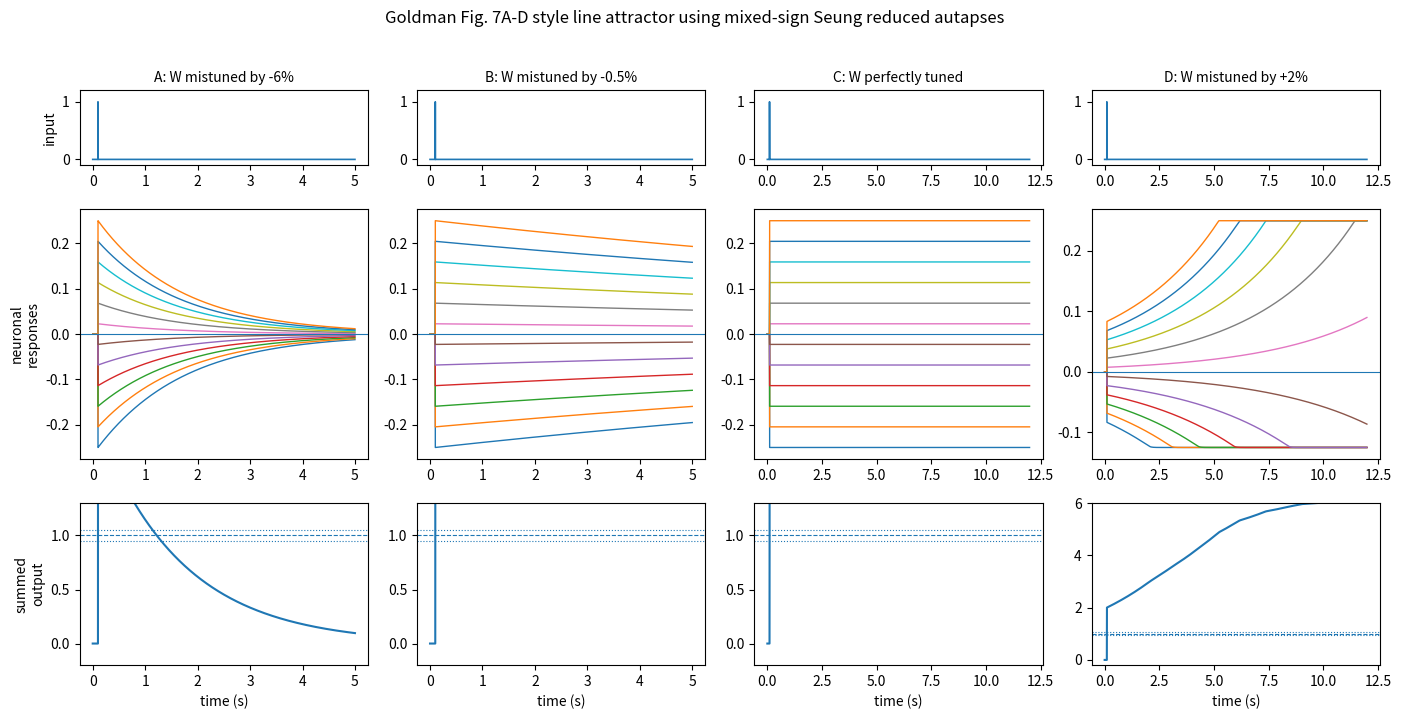

Recreate this plot in Python.
"""
Goldman Fig. 7A-D style line-attractor simulation using Seung et al.'s
reduced averaged autapse feedback equation, with mixed-sign neuronal responses.

Why mixed signs?
----------------
In Goldman Fig. 7A-D, the line-attractor network is low-dimensional at long
times, but individual neurons need not all have positive loadings on the slow
mode. After a single pulse, all neurons share the same slow temporal waveform,
but neurons whose loading on the slow mode is positive increase while neurons
whose loading is negative decrease. The summed/readout output can still be a
positive step.

This script implements that using Seung et al.'s reduced averaged autapse
equation for every neuron:

    tau ds_i/dt = -s_i + alpha f(W_i s_i + B_i) (1 - s_i)

with

    F(g_E) = alpha f(g_E)/(1 + alpha f(g_E))
    F(g_E) ≈ F1 g_E + F0

and the local feedback slope

    W_i = (1 + epsilon)/F1

so each neuron's deviation from its baseline fixed point satisfies, near the
baseline,

    d(delta s_i)/dt ≈ epsilon * delta s_i / tau

The pulse kicks the population along a mixed-sign mode q_i. Thus some neurons
increase and some decrease, while the readout sums the mixed responses into a
single pulse-to-step output.

This reproduces the qualitative structure of Goldman Fig. 7A-D:
    top row:    single pulse input
    middle row: individual neuronal responses, with mixed increases/decreases
    bottom row: summed/readout output
"""

from __future__ import annotations

from dataclasses import dataclass
import numpy as np
import matplotlib.pyplot as plt


# -----------------------------
# Seung et al. reduced model
# -----------------------------

@dataclass(frozen=True)
class SeungReducedParams:
    tau: float = 100.0      # ms
    alpha: float = 1.0
    F1: float = 0.5314      # Eq. (13) slope
    F0: float = -0.01878    # Eq. (13) intercept

    @property
    def tuned_W(self) -> float:
        return 1.0 / self.F1

    @property
    def tuned_B(self) -> float:
        return -self.F0 / self.F1


def F_linear(g_E: np.ndarray | float, p: SeungReducedParams) -> np.ndarray | float:
    """Linear approximation F(g_E) = F1*g_E + F0 from Seung et al."""
    return p.F1 * np.asarray(g_E) + p.F0


def alpha_f_from_F(F: np.ndarray | float) -> np.ndarray | float:
    """
    Convert F = alpha*f/(1 + alpha*f) into alpha*f = F/(1 - F).

    Clipping keeps the simulation well-defined outside the narrow range where
    the linear approximation is intended to be used.
    """
    F = np.clip(F, 0.0, 0.95)
    return F / (1.0 - F)


def seung_autapse_dsdt(
    s: np.ndarray,
    W: np.ndarray,
    B: np.ndarray,
    p: SeungReducedParams,
) -> np.ndarray:
    """Vectorized Seung reduced averaged autapse equation."""
    g_E = W * s + B
    F = F_linear(g_E, p)
    alpha_f = alpha_f_from_F(F)
    return (-s + alpha_f * (1.0 - s)) / p.tau


# -----------------------------
# Fig. 7-style population model
# -----------------------------

@dataclass(frozen=True)
class Fig7AutapsePopulationParams:
    n_neurons: int = 12
    T: float = 12_000.0          # ms
    dt: float = 0.5              # ms

    pulse_time: float = 100.0    # ms
    pulse_width: float = 1.0     # ms
    x_kick: float = 0.010        # memory-coordinate kick

    # Baseline around which each reduced autapse is linearized.
    # This is kept away from 0 and 1 so mixed positive/negative deviations
    # remain physical.
    s_base: float = 0.030

    # Bounds avoid unphysical s values under unstable growth.
    s_min: float = 0.0
    s_max: float = 0.09


def mixed_sign_memory_mode(n: int) -> np.ndarray:
    """
    Mixed-sign slow mode q_i.

    Positive entries are neurons that increase after the pulse; negative entries
    are neurons that decrease. Normalize max(abs(q)) = 1.
    """
    q = np.linspace(-1.0, 1.0, n)

    # Avoid a neuron with exactly zero loading for even/odd n differences.
    q[np.abs(q) < 1e-12] = 0.15

    return q / np.max(np.abs(q))


def make_feedback_parameters_for_baseline(
    s_star: np.ndarray,
    mistuning: float,
    p: SeungReducedParams,
) -> tuple[np.ndarray, np.ndarray]:
    """
    Choose W_i and B_i so s_star_i is each neuron's fixed point.

    Fixed point condition:
        s_star = F(W*s_star + B)

    With F(g) = F1*g + F0 and W = (1+epsilon)/F1:
        B_i = (s_star_i - F0)/F1 - W_i*s_star_i
    """
    W = np.full_like(s_star, (1.0 + mistuning) / p.F1)
    B = (s_star - p.F0) / p.F1 - W * s_star
    return W, B


def rk4_step_vector(func, y: np.ndarray, dt: float) -> np.ndarray:
    k1 = func(y)
    k2 = func(y + 0.5 * dt * k1)
    k3 = func(y + 0.5 * dt * k2)
    k4 = func(y + dt * k3)
    return y + (dt / 6.0) * (k1 + 2.0*k2 + 2.0*k3 + k4)


def simulate_fig7_seung_population(
    mistuning: float,
    model_params: SeungReducedParams = SeungReducedParams(),
    sim_params: Fig7AutapsePopulationParams = Fig7AutapsePopulationParams(),
) -> tuple[np.ndarray, np.ndarray, np.ndarray, np.ndarray]:
    """
    Simulate a population of Seung reduced autapses.

    The pulse is a single brief kick along a mixed-sign line-attractor mode.
    """
    p = model_params
    sp = sim_params

    t = np.arange(0.0, sp.T + sp.dt, sp.dt)
    n = sp.n_neurons

    q = mixed_sign_memory_mode(n)
    s_star = np.full(n, sp.s_base)

    W, B = make_feedback_parameters_for_baseline(s_star, mistuning, p)

    s = np.empty((len(t), n))
    s[0] = s_star.copy()

    pulse = np.zeros_like(t)

    # Readout sums along the same mixed-sign mode. A neuron that decreases
    # after the pulse has a negative readout weight, so it still contributes
    # positively to the remembered scalar.
    readout_weights = q / np.dot(q, q)

    for k in range(len(t) - 1):
        current_s = s[k].copy()

        if sp.pulse_time <= t[k] < sp.pulse_time + sp.pulse_width:
            current_s += q * sp.x_kick
            pulse[k] = 1.0

        step = lambda y: seung_autapse_dsdt(y, W=W, B=B, p=p)
        next_s = rk4_step_vector(step, current_s, sp.dt)
        s[k + 1] = np.clip(next_s, sp.s_min, sp.s_max)

    responses = s - s_star[None, :]
    output = (responses @ readout_weights) / sp.x_kick

    return t, pulse, responses, output


def plot_goldman_fig7_using_seung_reduced_model() -> None:
    cases = [
        ("A: W mistuned by -6%", -0.06, 5.0),
        ("B: W mistuned by -0.5%", -0.005, 5.0),
        ("C: W perfectly tuned", 0.0, 12.0),
        ("D: W mistuned by +2%", +0.02, 12.0),
    ]

    fig, axes = plt.subplots(
        nrows=3,
        ncols=4,
        figsize=(14, 7),
        gridspec_kw={"height_ratios": [0.6, 2.0, 1.3]},
    )

    for col, (title, eps, xmax_seconds) in enumerate(cases):
        t, pulse, responses, output = simulate_fig7_seung_population(eps)
        seconds = t / 1000.0
        visible = seconds <= xmax_seconds

        # Top: single input spike/pulse.
        axes[0, col].plot(seconds[visible], pulse[visible], linewidth=1.2)
        axes[0, col].set_title(title, fontsize=10)
        axes[0, col].set_ylim(-0.1, 1.2)
        if col == 0:
            axes[0, col].set_ylabel("input")

        # Middle: individual neuronal responses.
        # These are signed deviations from baseline. Positive traces increase;
        # negative traces decrease, matching the qualitative behavior in Fig. 7.
        scale = 1.0 / max(np.max(np.abs(responses[visible])), 1e-12)
        for j in range(responses.shape[1]):
            axes[1, col].plot(
                seconds[visible],
                0.25 * scale * responses[visible, j],
                linewidth=1.0,
            )
        axes[1, col].axhline(0.0, linewidth=0.8)
        if col == 0:
            axes[1, col].set_ylabel("neuronal\nresponses")

        # Bottom: summed/readout output.
        axes[2, col].plot(seconds[visible], output[visible], linewidth=1.5)
        axes[2, col].axhline(1.0, linestyle="--", linewidth=0.8)
        axes[2, col].axhline(0.95, linestyle=":", linewidth=0.8)
        axes[2, col].axhline(1.05, linestyle=":", linewidth=0.8)
        axes[2, col].set_xlabel("time (s)")
        if col == 0:
            axes[2, col].set_ylabel("summed\noutput")

        if eps > 0:
            axes[2, col].set_ylim(-0.2, min(6.0, np.max(output[visible]) * 1.05))
        else:
            axes[2, col].set_ylim(-0.2, 1.3)

    fig.suptitle(
        "Goldman Fig. 7A-D style line attractor using mixed-sign Seung reduced autapses",
        y=1.02,
    )
    plt.tight_layout()
    plt.show()


if __name__ == "__main__":
    plot_goldman_fig7_using_seung_reduced_model()
